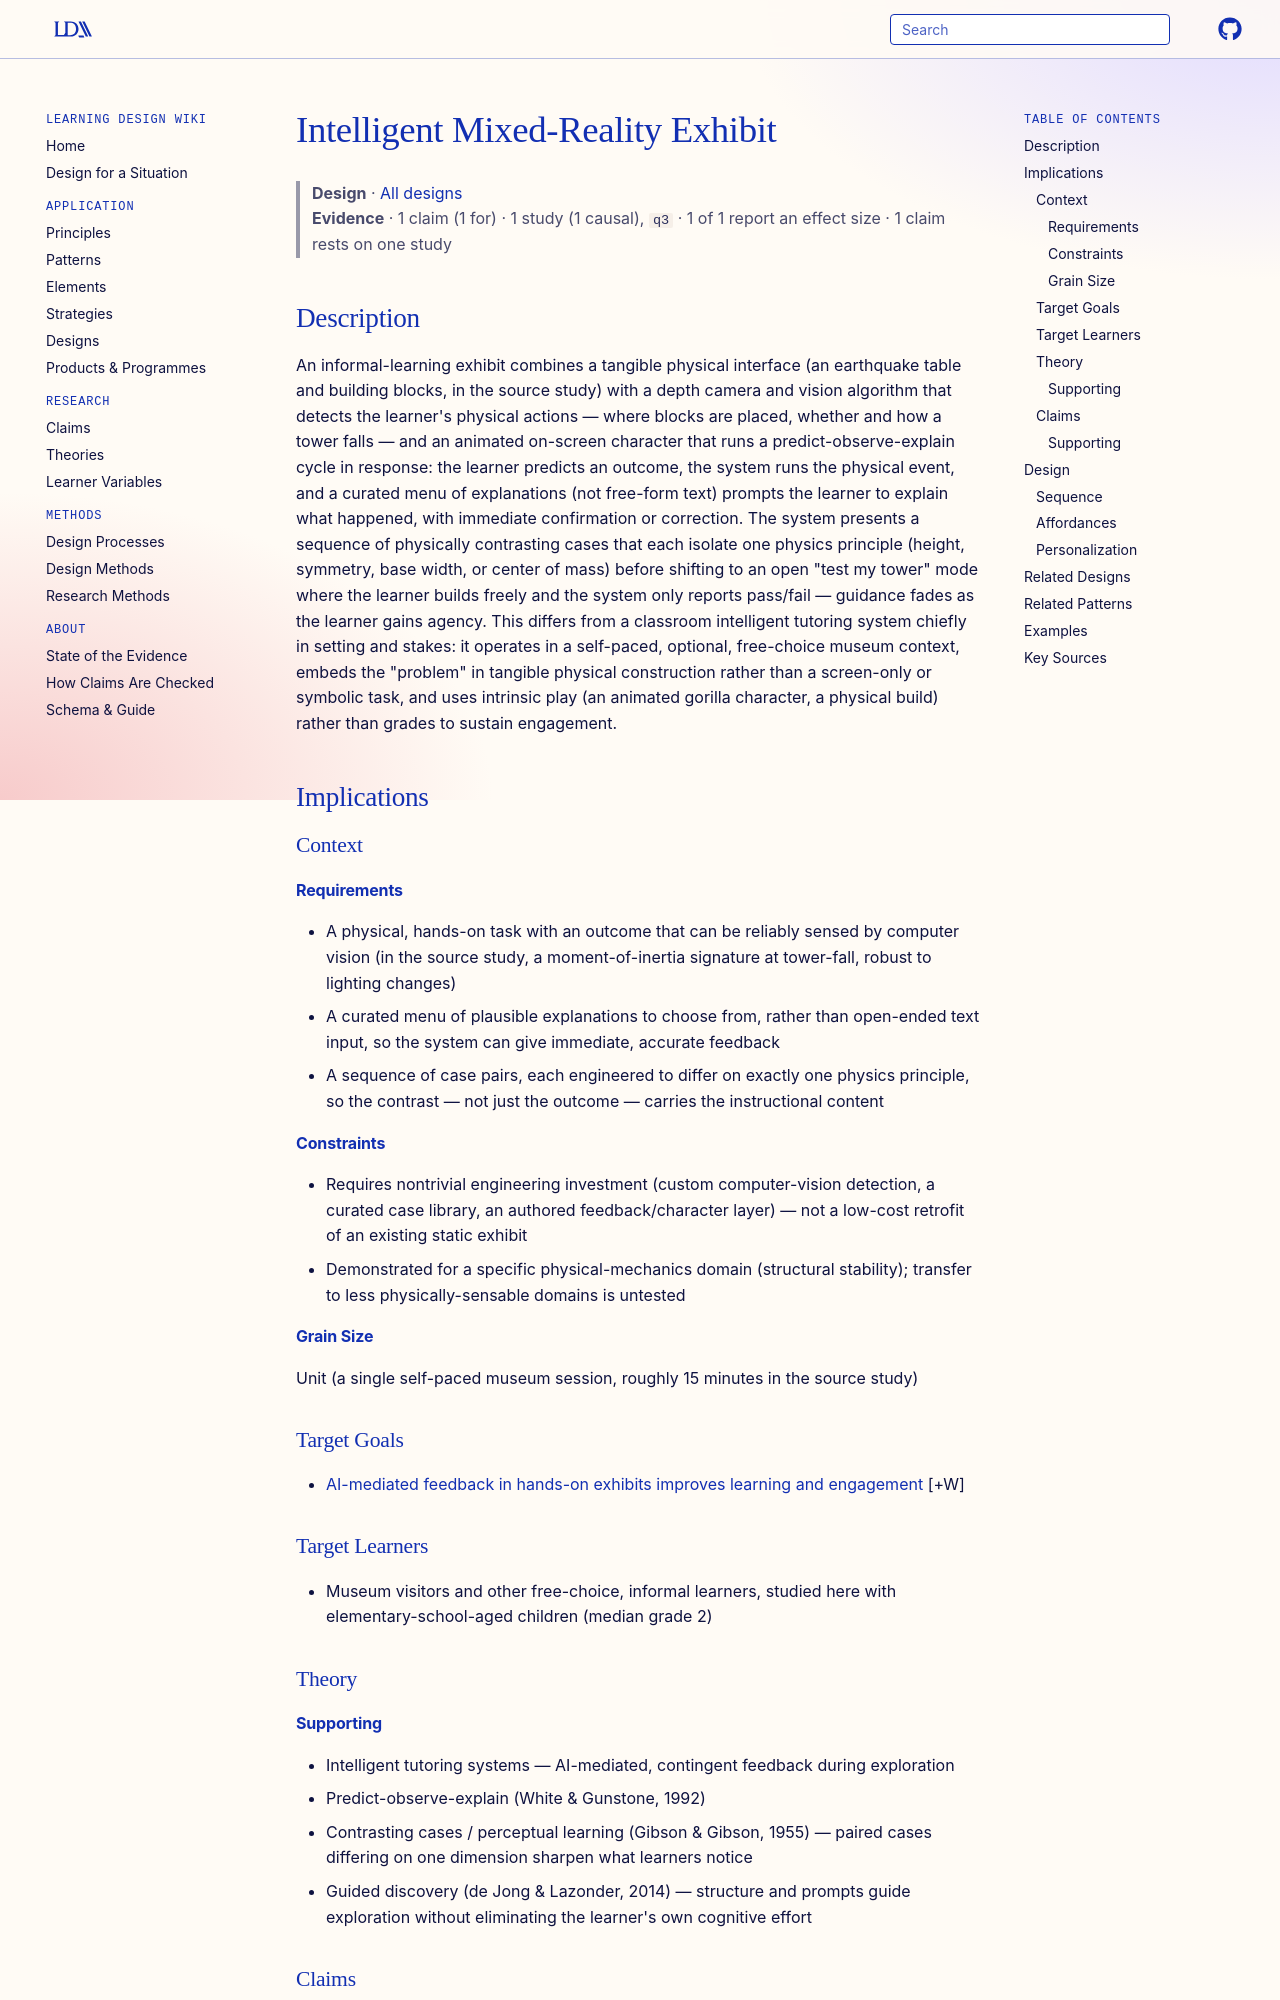

repository: Learning-Design-Alliance/learning-wiki · page: designs/intelligent-mixed-reality-exhibit/index.html · generator: mkdocs

---
type: design
id: intelligent-mixed-reality-exhibit
title: Intelligent Mixed-Reality Exhibit
description: A free-choice, hands-on exhibit augmented with computer-vision sensing and an animated character that runs a predict-observe-explain cycle over contrasting physical cases, then fades guidance into open-ended construction.
status: review
generated:
  by: claude/unspecified
  at: 2026-08-29
author: Yannier, N., Crowley, K., Do, Y., Hudson, S. E., & Koedinger, K. R.
grain_size: unit
sources:
  - id: yannier-et-al-2022
    resource: "https://doi.org/10.1080/10508406.2022.2032071"
    title: "Yannier, N., Crowley, K., Do, Y., Hudson, S. E., & Koedinger, K. R. (2022). Intelligent science exhibits: Transforming hands-on exhibits into mixed-reality learning experiences. Journal of the Learning Sciences, 31(3), 335-368."
    author: "Yannier, N., Crowley, K., Do, Y., Hudson, S. E., & Koedinger, K. R."
---

# Intelligent Mixed-Reality Exhibit

> **Design** · [All designs](index.md)
> **Evidence** · 1 claim (1 for) · 1 study (1 causal), `q3` · 1 of 1 report an effect size · 1 claim rests on one study

## Description
An informal-learning exhibit combines a tangible physical interface (an earthquake table and building blocks, in the source study) with a depth camera and vision algorithm that detects the learner's physical actions — where blocks are placed, whether and how a tower falls — and an animated on-screen character that runs a predict-observe-explain cycle in response: the learner predicts an outcome, the system runs the physical event, and a curated menu of explanations (not free-form text) prompts the learner to explain what happened, with immediate confirmation or correction. The system presents a sequence of physically contrasting cases that each isolate one physics principle (height, symmetry, base width, or center of mass) before shifting to an open "test my tower" mode where the learner builds freely and the system only reports pass/fail — guidance fades as the learner gains agency. This differs from a classroom intelligent tutoring system chiefly in setting and stakes: it operates in a self-paced, optional, free-choice museum context, embeds the "problem" in tangible physical construction rather than a screen-only or symbolic task, and uses intrinsic play (an animated gorilla character, a physical build) rather than grades to sustain engagement.

## Implications

### Context
#### Requirements
- A physical, hands-on task with an outcome that can be reliably sensed by computer vision (in the source study, a moment-of-inertia signature at tower-fall, robust to lighting changes)
- A curated menu of plausible explanations to choose from, rather than open-ended text input, so the system can give immediate, accurate feedback
- A sequence of case pairs, each engineered to differ on exactly one physics principle, so the contrast — not just the outcome — carries the instructional content
#### Constraints
- Requires nontrivial engineering investment (custom computer-vision detection, a curated case library, an authored feedback/character layer) — not a low-cost retrofit of an existing static exhibit
- Demonstrated for a specific physical-mechanics domain (structural stability); transfer to less physically-sensable domains is untested
#### Grain Size
Unit (a single self-paced museum session, roughly 15 minutes in the source study)
